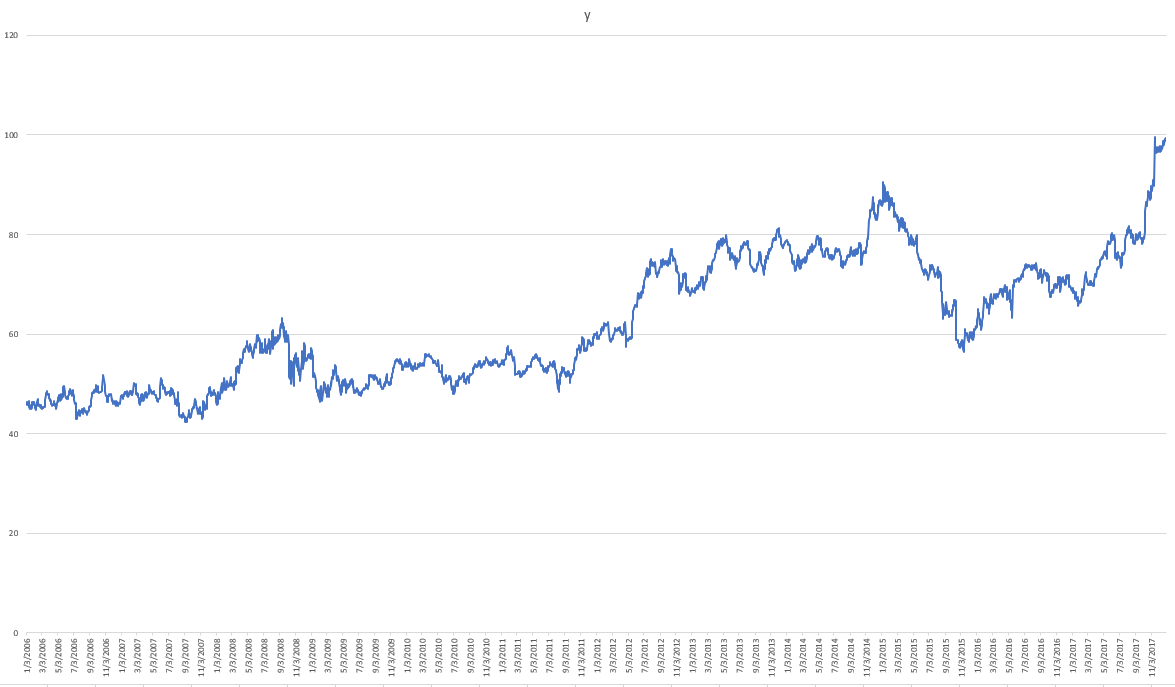

The data file committed next to this chart (first rows):
x, y
1/3/2006, 46.23
1/4/2006, 46.32
1/5/2006, 45.69
1/6/2006, 45.88
1/9/2006, 45.71
1/10/2006, 45.86
1/11/2006, 46.57
1/12/2006, 45.74
1/13/2006, 45.4
1/17/2006, 44.95
1/18/2006, 44.88
1/19/2006, 45.8
1/20/2006, 45
1/23/2006, 45.25
1/24/2006, 45.72
1/25/2006, 45.97
1/26/2006, 46.32
1/27/2006, 45.84
1/30/2006, 46.41
1/31/2006, 46.11
2/1/2006, 46.14
2/2/2006, 46.28
2/3/2006, 45.49
2/6/2006, 45.08
2/7/2006, 44.74
2/8/2006, 45.4
2/9/2006, 45.7
2/10/2006, 45.75
2/13/2006, 45.51
2/14/2006, 46.45
2/15/2006, 46.89
2/16/2006, 46.63
2/17/2006, 46.1
2/21/2006, 45.74
2/22/2006, 45.48
2/23/2006, 45.7
2/24/2006, 45.45
2/27/2006, 45.76
2/28/2006, 45.36
3/1/2006, 45.15
3/2/2006, 45.06
3/3/2006, 45.33
3/6/2006, 45.12
3/7/2006, 45.27
3/8/2006, 45.27
3/9/2006, 45.24
3/10/2006, 45.33
3/13/2006, 45.27
3/14/2006, 45.54
3/15/2006, 45.32
3/16/2006, 46.36
3/17/2006, 46.69
3/20/2006, 47.76
3/21/2006, 48.11
3/22/2006, 48.1
3/23/2006, 48.54
3/24/2006, 48.19
3/27/2006, 47.95
3/28/2006, 47.75
3/29/2006, 48.05
... 2,960 more rows
